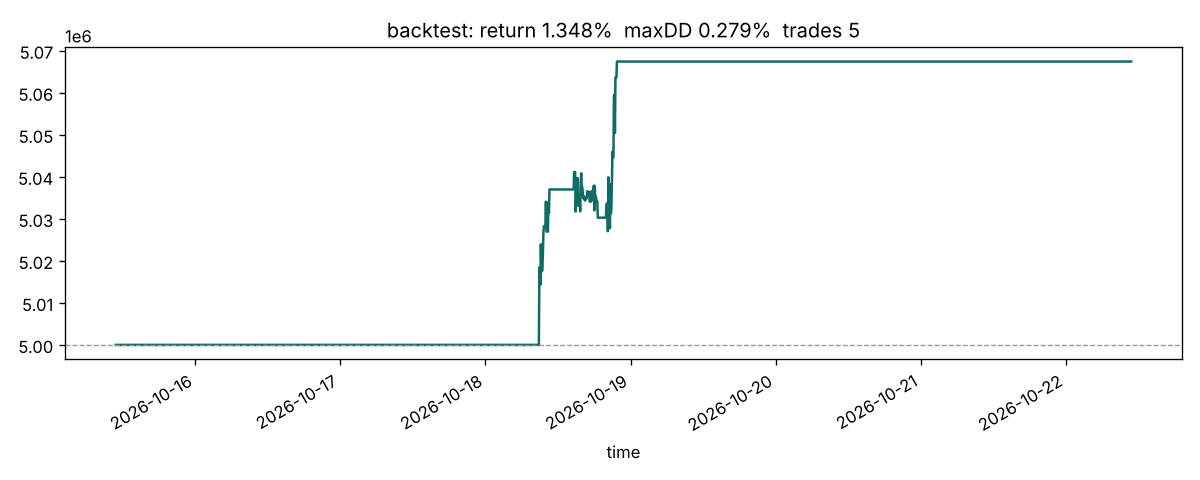

The data file committed next to this chart (first rows):
time, equity, cash, open_positions
2026-10-15 10:50:00+00:00, 5000000, 5000000, 0
2026-10-15 10:55:00+00:00, 5000000, 5000000, 0
2026-10-15 11:00:00+00:00, 5000000, 5000000, 0
2026-10-15 11:05:00+00:00, 5000000, 5000000, 0
2026-10-15 11:10:00+00:00, 5000000, 5000000, 0
2026-10-15 11:15:00+00:00, 5000000, 5000000, 0
2026-10-15 11:20:00+00:00, 5000000, 5000000, 0
2026-10-15 11:25:00+00:00, 5000000, 5000000, 0
2026-10-15 11:30:00+00:00, 5000000, 5000000, 0
2026-10-15 11:35:00+00:00, 5000000, 5000000, 0
2026-10-15 11:40:00+00:00, 5000000, 5000000, 0
2026-10-15 11:45:00+00:00, 5000000, 5000000, 0
2026-10-15 11:50:00+00:00, 5000000, 5000000, 0
2026-10-15 11:55:00+00:00, 5000000, 5000000, 0
2026-10-15 12:00:00+00:00, 5000000, 5000000, 0
2026-10-15 12:05:00+00:00, 5000000, 5000000, 0
2026-10-15 12:10:00+00:00, 5000000, 5000000, 0
2026-10-15 12:15:00+00:00, 5000000, 5000000, 0
2026-10-15 12:20:00+00:00, 5000000, 5000000, 0
2026-10-15 12:25:00+00:00, 5000000, 5000000, 0
2026-10-15 12:30:00+00:00, 5000000, 5000000, 0
2026-10-15 12:35:00+00:00, 5000000, 5000000, 0
2026-10-15 12:40:00+00:00, 5000000, 5000000, 0
2026-10-15 12:45:00+00:00, 5000000, 5000000, 0
2026-10-15 12:50:00+00:00, 5000000, 5000000, 0
2026-10-15 12:55:00+00:00, 5000000, 5000000, 0
2026-10-15 13:00:00+00:00, 5000000, 5000000, 0
2026-10-15 13:05:00+00:00, 5000000, 5000000, 0
2026-10-15 13:10:00+00:00, 5000000, 5000000, 0
2026-10-15 13:15:00+00:00, 5000000, 5000000, 0
2026-10-15 13:20:00+00:00, 5000000, 5000000, 0
2026-10-15 13:25:00+00:00, 5000000, 5000000, 0
2026-10-15 13:30:00+00:00, 5000000, 5000000, 0
2026-10-15 13:35:00+00:00, 5000000, 5000000, 0
2026-10-15 13:40:00+00:00, 5000000, 5000000, 0
2026-10-15 13:45:00+00:00, 5000000, 5000000, 0
2026-10-15 13:50:00+00:00, 5000000, 5000000, 0
2026-10-15 13:55:00+00:00, 5000000, 5000000, 0
2026-10-15 14:00:00+00:00, 5000000, 5000000, 0
2026-10-15 14:05:00+00:00, 5000000, 5000000, 0
2026-10-15 14:10:00+00:00, 5000000, 5000000, 0
2026-10-15 14:15:00+00:00, 5000000, 5000000, 0
2026-10-15 14:20:00+00:00, 5000000, 5000000, 0
2026-10-15 14:25:00+00:00, 5000000, 5000000, 0
2026-10-15 14:30:00+00:00, 5000000, 5000000, 0
2026-10-15 14:35:00+00:00, 5000000, 5000000, 0
2026-10-15 14:40:00+00:00, 5000000, 5000000, 0
2026-10-15 14:45:00+00:00, 5000000, 5000000, 0
2026-10-15 14:50:00+00:00, 5000000, 5000000, 0
2026-10-15 14:55:00+00:00, 5000000, 5000000, 0
2026-10-15 15:00:00+00:00, 5000000, 5000000, 0
2026-10-15 15:05:00+00:00, 5000000, 5000000, 0
2026-10-15 15:10:00+00:00, 5000000, 5000000, 0
2026-10-15 15:15:00+00:00, 5000000, 5000000, 0
2026-10-15 15:20:00+00:00, 5000000, 5000000, 0
2026-10-15 15:25:00+00:00, 5000000, 5000000, 0
2026-10-15 15:30:00+00:00, 5000000, 5000000, 0
2026-10-15 15:35:00+00:00, 5000000, 5000000, 0
2026-10-15 15:40:00+00:00, 5000000, 5000000, 0
2026-10-15 15:45:00+00:00, 5000000, 5000000, 0
... 1,955 more rows
